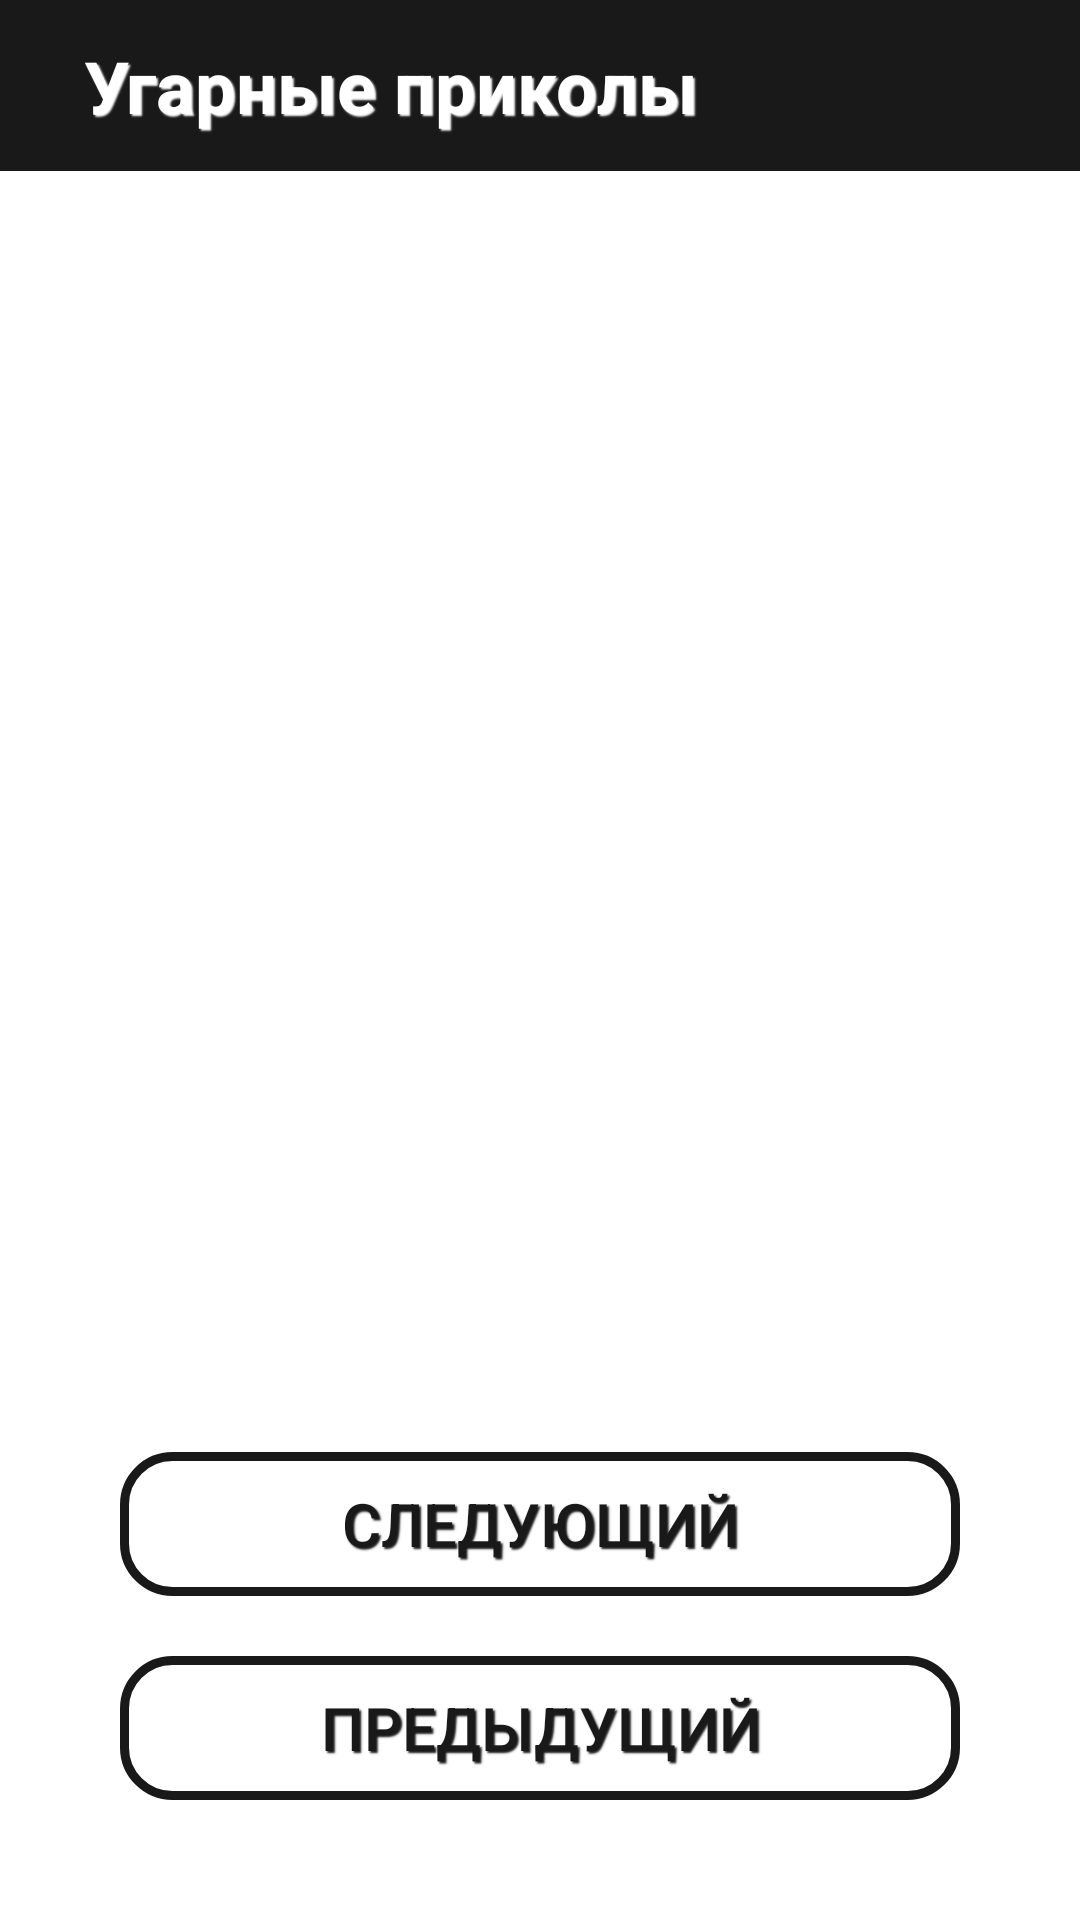

This screen was rendered from an Android layout file. Write that file and the resources it references.
<!-- AndroidManifest.xml: application theme Theme.DaddyJokes -->
<!-- res/layout/activity_main.xml -->
<?xml version="1.0" encoding="utf-8"?>
<androidx.constraintlayout.widget.ConstraintLayout
    xmlns:android="http://schemas.android.com/apk/res/android"
    xmlns:app="http://schemas.android.com/apk/res-auto"
    xmlns:tools="http://schemas.android.com/tools"
    android:layout_width="match_parent"
    android:layout_height="match_parent"
    tools:context=".app.MainActivity">

    <include
        android:id="@+id/toolbar"
        layout="@layout/toolbar"
        android:layout_width="0dp"
        android:layout_height="57dp"
        app:layout_constraintEnd_toEndOf="parent"
        app:layout_constraintStart_toStartOf="parent"
        app:layout_constraintTop_toTopOf="parent" />

    <androidx.core.widget.NestedScrollView
        android:layout_width="match_parent"
        android:layout_height="0dp"
        android:layout_margin="20dp"
        app:layout_constraintBottom_toTopOf="@+id/nextButton"
        app:layout_constraintEnd_toEndOf="parent"
        app:layout_constraintStart_toStartOf="parent"
        app:layout_constraintTop_toBottomOf="@+id/toolbar">

        <TextView
            android:id="@+id/jokePlaceholder"
            style="@style/BlackText"
            android:layout_width="match_parent"
            android:layout_height="match_parent"
            android:gravity="center"
            tools:text="Joke Placeholder" />

    </androidx.core.widget.NestedScrollView>

    <androidx.appcompat.widget.AppCompatButton
        android:id="@+id/nextButton"
        style="@style/Button"
        android:layout_width="0dp"
        android:layout_height="wrap_content"
        android:layout_marginStart="40dp"
        android:layout_marginEnd="40dp"
        android:layout_marginBottom="20dp"
        android:onClick="onClickNextButton"
        android:text="@string/next_joke"
        app:layout_constraintBottom_toTopOf="@+id/prevButton"
        app:layout_constraintEnd_toEndOf="parent"
        app:layout_constraintHorizontal_bias="0.0"
        app:layout_constraintStart_toStartOf="parent" />

    <androidx.appcompat.widget.AppCompatButton
        android:id="@+id/prevButton"
        style="@style/Button"
        android:layout_width="0dp"
        android:layout_height="wrap_content"
        android:layout_marginStart="40dp"
        android:layout_marginEnd="40dp"
        android:layout_marginBottom="40dp"
        android:onClick="onClickPrevButton"
        android:text="@string/prev_joke"
        app:layout_constraintBottom_toBottomOf="parent"
        app:layout_constraintEnd_toEndOf="parent"
        app:layout_constraintHorizontal_bias="0.0"
        app:layout_constraintStart_toStartOf="parent" />

</androidx.constraintlayout.widget.ConstraintLayout>
<!-- res/layout/toolbar.xml (included above) -->
<?xml version="1.0" encoding="utf-8"?>
<androidx.appcompat.widget.Toolbar
    xmlns:android="http://schemas.android.com/apk/res/android"
    xmlns:tools="http://schemas.android.com/tools"
    android:id="@+id/toolbar"
    android:layout_width="match_parent"
    android:layout_height="wrap_content"
    android:background="?attr/colorPrimary"
    android:minHeight="?attr/actionBarSize"
    android:theme="?attr/actionBarTheme" >

    <TextView
        style="@style/WhiteText"
        android:layout_width="wrap_content"
        android:layout_height="wrap_content"
        android:text="@string/app_name"
        android:textStyle="bold"
        android:padding="12dp"
        tools:textColor="?attr/colorOnPrimary"/>

</androidx.appcompat.widget.Toolbar>
<!-- resources referenced by this layout -->
<resources>
  <string name="app_name">Угарные приколы</string>
  <string name="next_joke">Следующий</string>
  <string name="prev_joke">Предыдущий</string>
  <style name="BlackText">
          <item name="android:textSize">24sp</item>
          <item name="android:textColor">?attr/colorPrimary</item>
  
          <item name="android:shadowColor">?attr/colorPrimary</item>
          <item name="android:shadowDx">2</item>
          <item name="android:shadowDy">2</item>
          <item name="android:shadowRadius">1</item>
      </style>
  <style name="Button" parent="BlackText">
          <item name="android:background">@drawable/shape_button</item>
          <item name="android:textColor">?attr/colorPrimary</item>
          <item name="android:textSize">20sp</item>
      </style>
  <style name="WhiteText" parent="BlackText">
          <item name="android:shadowColor">?attr/colorOnPrimary</item>
          <item name="android:textColor">?attr/colorOnPrimary</item>
      </style>
  <style name="Theme.DaddyJokes" parent="Theme.MaterialComponents.Light.NoActionBar">
          <item name="colorPrimary">@color/black_900</item>
          <item name="colorPrimaryVariant">@color/black_1000</item>
          <item name="colorOnPrimary">@color/white</item>
          <item name="colorSecondary">@color/black_300</item>
          <item name="colorSecondaryVariant">@color/black_400</item>
          <item name="android:statusBarColor" tools:targetApi="l">?attr/colorPrimaryVariant</item>
      </style>
  <!-- drawable shape_button (drawable) -->
  <?xml version="1.0" encoding="utf-8"?>
  <ripple xmlns:android="http://schemas.android.com/apk/res/android"
      android:color="?attr/colorSecondary">
  
      <item android:id="@android:id/mask">
          <shape android:shape="rectangle">
              <solid android:color="?attr/colorSecondary" />
              <corners android:radius="16dp" />
          </shape>
      </item>
  
      <item android:id="@android:id/background">
          <shape android:shape="rectangle">
              <corners android:radius="16dp" />
              <stroke android:color="?attr/colorPrimary"
                  android:width="3dp" />
          </shape>
      </item>
  
  </ripple>
  <color name="black_900">#191919</color>
  <color name="black_1000">#000000</color>
  <color name="white">#FFFFFFFF</color>
  <color name="black_300">#b2b2b2</color>
  <color name="black_400">#999999</color>
</resources>
